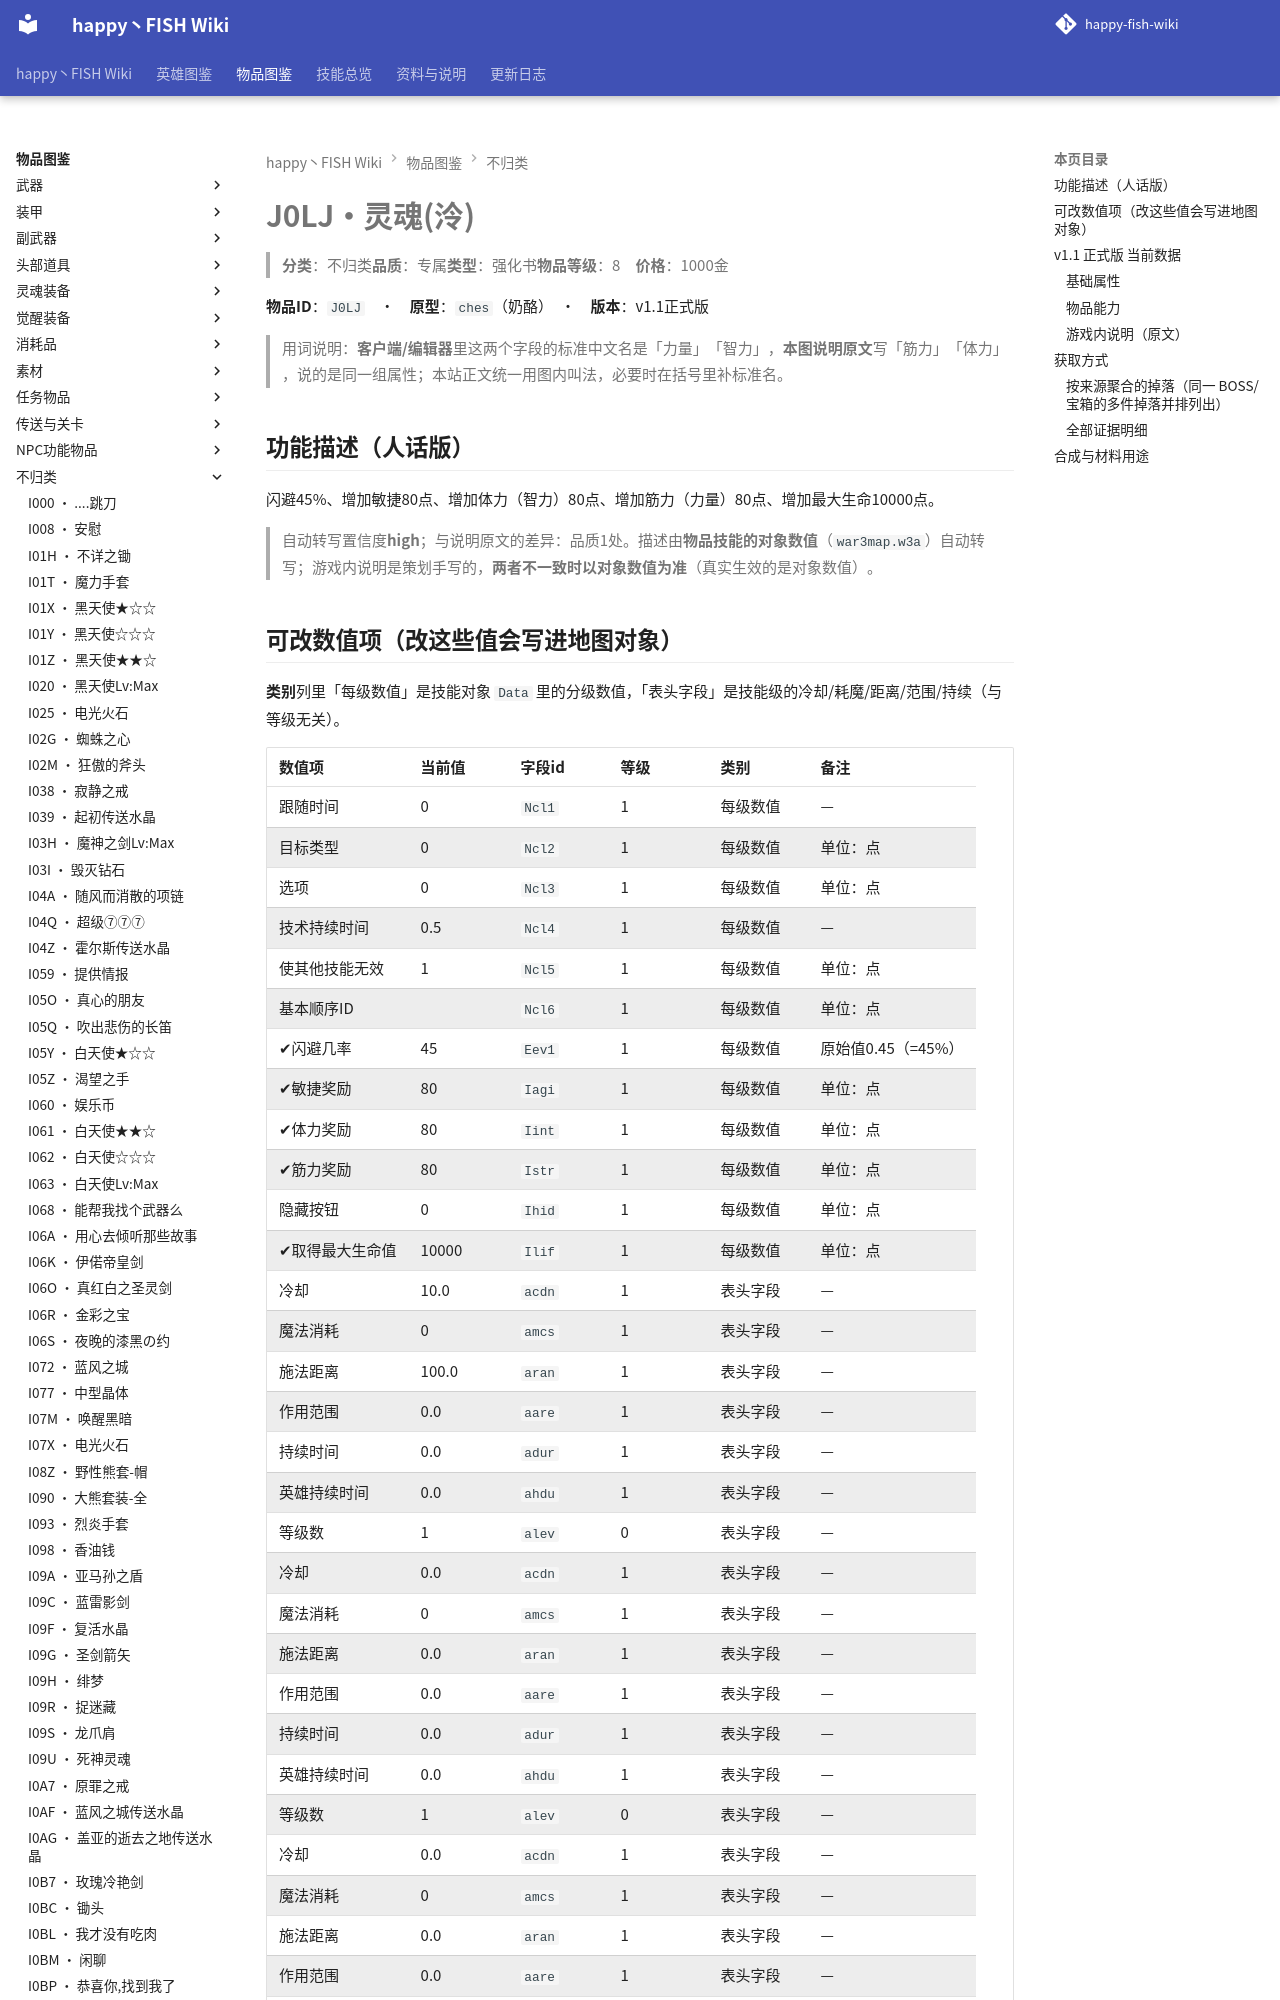

repository: slasher233/happy-fish-sao-wiki · page: items/不归类/J0LJ_灵魂(泠)/index.html · generator: mkdocs

# J0LJ · 灵魂(泠)

> **分类**：不归类　**品质**：专属　**类型**：强化书　**物品等级**：8　**价格**：1000 金

**物品 ID**：`J0LJ`　·　**原型**：`ches`（奶酪）　·　**版本**：v1.1 正式版

> 用词说明：**客户端/编辑器**里这两个字段的标准中文名是「力量」「智力」，**本图说明原文**写「筋力」「体力」，说的是同一组属性；本站正文统一用图内叫法，必要时在括号里补标准名。

## 功能描述（人话版）

闪避 45%、增加敏捷 80 点、增加体力（智力） 80 点、增加筋力（力量） 80 点、增加最大生命 10000 点。

> 自动转写置信度 **high**；与说明原文的差异：品质 1 处。
> 描述由**物品技能的对象数值**（`war3map.w3a`）自动转写；游戏内说明是策划手写的，**两者不一致时以对象数值为准**（真实生效的是对象数值）。
